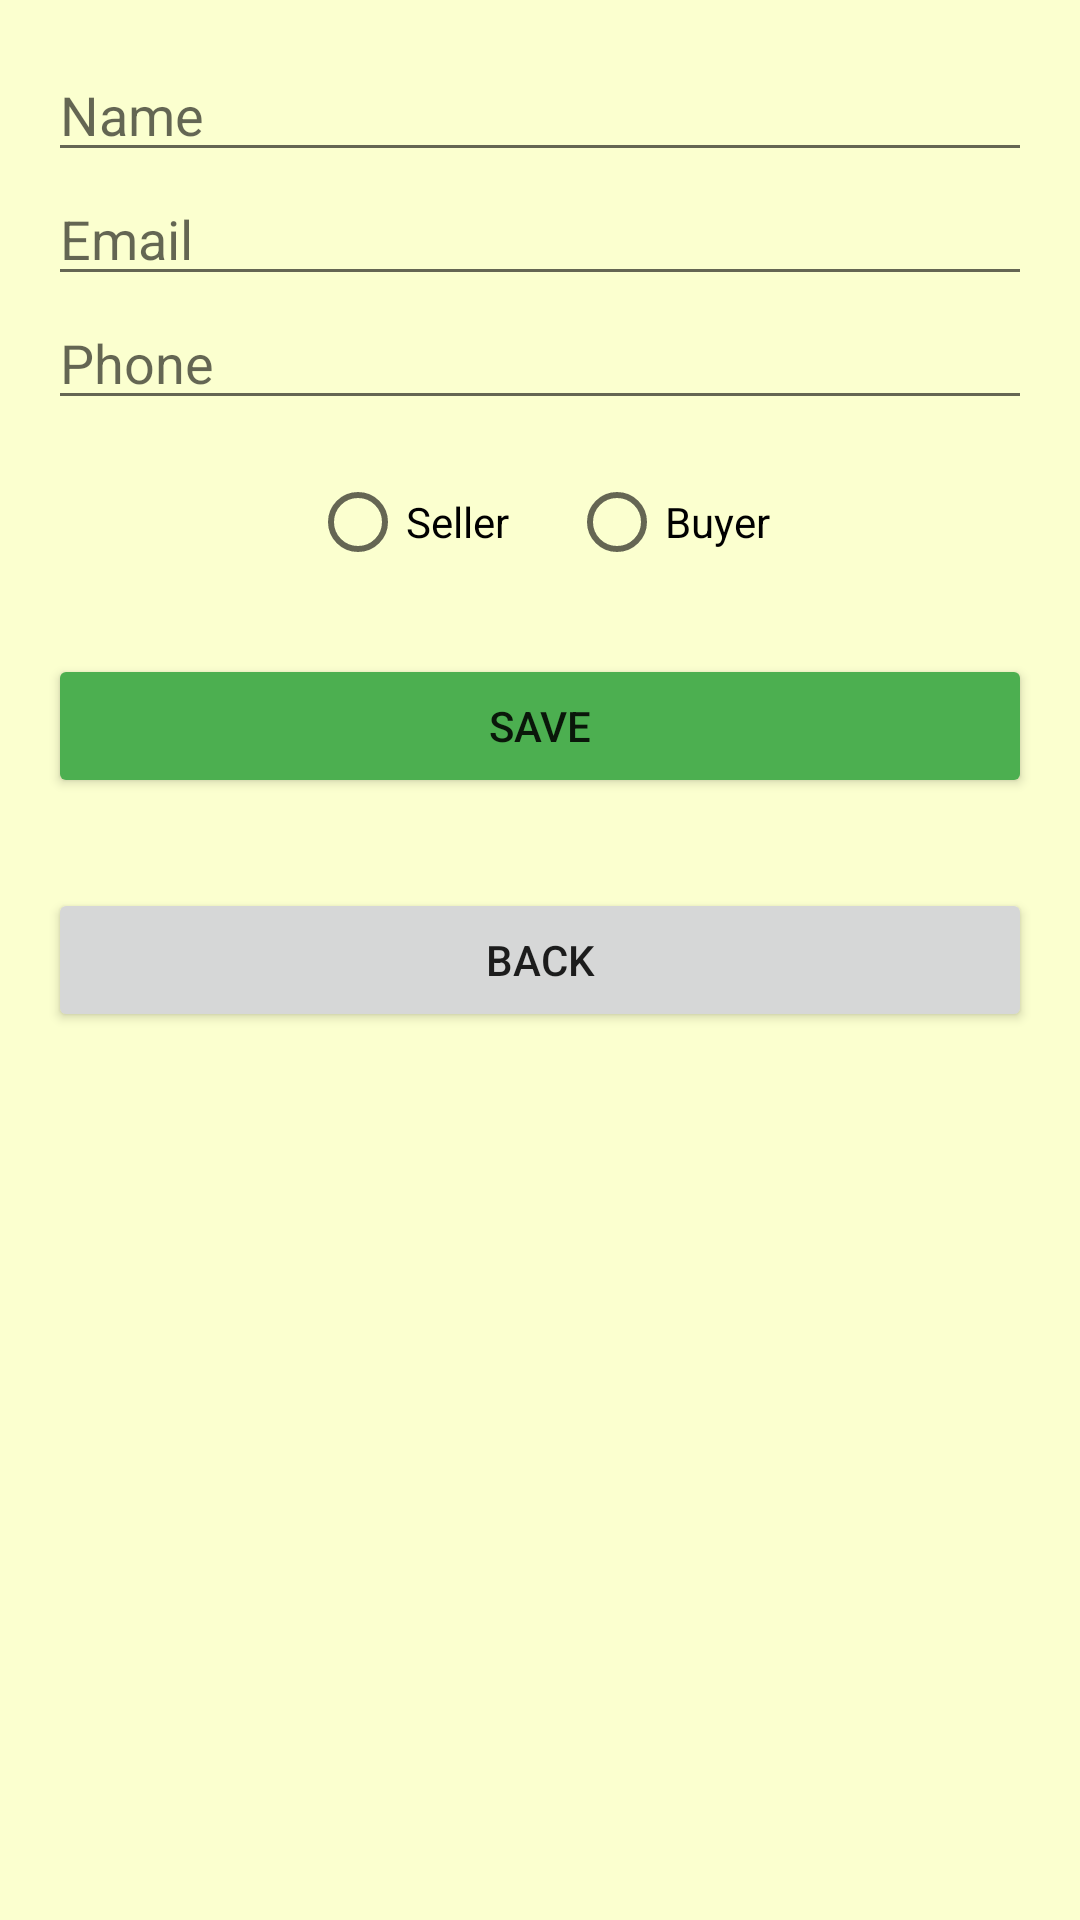

This screen was rendered from an Android layout file. Write that file and the resources it references.
<!-- AndroidManifest.xml: application theme Theme.BitMarket -->
<!-- res/layout/activity_edit_profile.xml -->
<?xml version="1.0" encoding="utf-8"?>
<LinearLayout
    xmlns:android="http://schemas.android.com/apk/res/android"
    xmlns:app="http://schemas.android.com/apk/res-auto"
    xmlns:tools="http://schemas.android.com/tools"
    android:layout_width="match_parent"
    android:layout_height="match_parent"
    android:orientation="vertical"
    android:padding="16dp"
    android:background="@color/light_yellow"

    tools:context=".EditProfileActivity">

    <EditText
        android:id="@+id/editTextName"
        android:layout_width="match_parent"
        android:layout_height="wrap_content"
        android:hint="Name"/>

    <EditText
        android:id="@+id/editTextEmail"
        android:layout_width="match_parent"
        android:layout_height="wrap_content"
        android:hint="Email"/>

    <EditText
        android:id="@+id/editTextPhone"
        android:layout_width="match_parent"
        android:layout_height="wrap_content"
        android:hint="Phone"/>
    <RadioGroup
        android:id="@+id/radioGroup"
        android:layout_width="wrap_content"
        android:layout_height="wrap_content"
        android:layout_below="@id/field_txt"
        android:layout_gravity="center"
        android:layout_marginTop="10dp"
        android:layout_centerHorizontal="true"
        android:orientation="horizontal">

        <RadioButton
            android:id="@+id/radioSeller"
            android:layout_width="wrap_content"
            android:layout_marginEnd="20dp"
            android:layout_height="wrap_content"
            android:text="Seller" />

        <RadioButton
            android:id="@+id/radioBuyer"
            android:layout_width="wrap_content"
             android:layout_height="wrap_content"
            android:text="Buyer" />
    </RadioGroup>


    <Button
        android:id="@+id/saveButton"
        android:layout_width="match_parent"
        android:layout_height="wrap_content"
        android:layout_marginTop="20dp"
        android:backgroundTint="@color/purple_500"
        android:text="Save"/>

    <Button
        android:id="@+id/cancelButton"
        android:layout_width="match_parent"
        android:layout_marginTop="30dp"
        android:layout_height="wrap_content"
        android:onClick="onback"
        android:text="Back"/>


</LinearLayout>
<!-- resources referenced by this layout -->
<resources>
  <color name="light_yellow">#FBFFCF</color>
  <color name="purple_500">#4CAF50</color>
  <style name="Theme.BitMarket" parent="Theme.MaterialComponents.DayNight.DarkActionBar">
          
          <item name="android:colorPrimary">@color/purple_500</item>
          <item name="colorPrimaryVariant">@color/purple_700</item>
          <item name="colorOnPrimary">@color/white</item>
          
          <item name="colorSecondary">@color/teal_200</item>
          <item name="colorSecondaryVariant">@color/teal_700</item>
          <item name="colorOnSecondary">@color/purple_500</item>
          
          <item name="android:statusBarColor">?attr/colorPrimaryVariant</item>
          
      </style>
  <color name="purple_700">#2980B9 </color>
  <color name="white">#FFFFFFFF</color>
  <color name="teal_200">#FF03DAC5</color>
  <color name="teal_700">#FF018786</color>
</resources>
